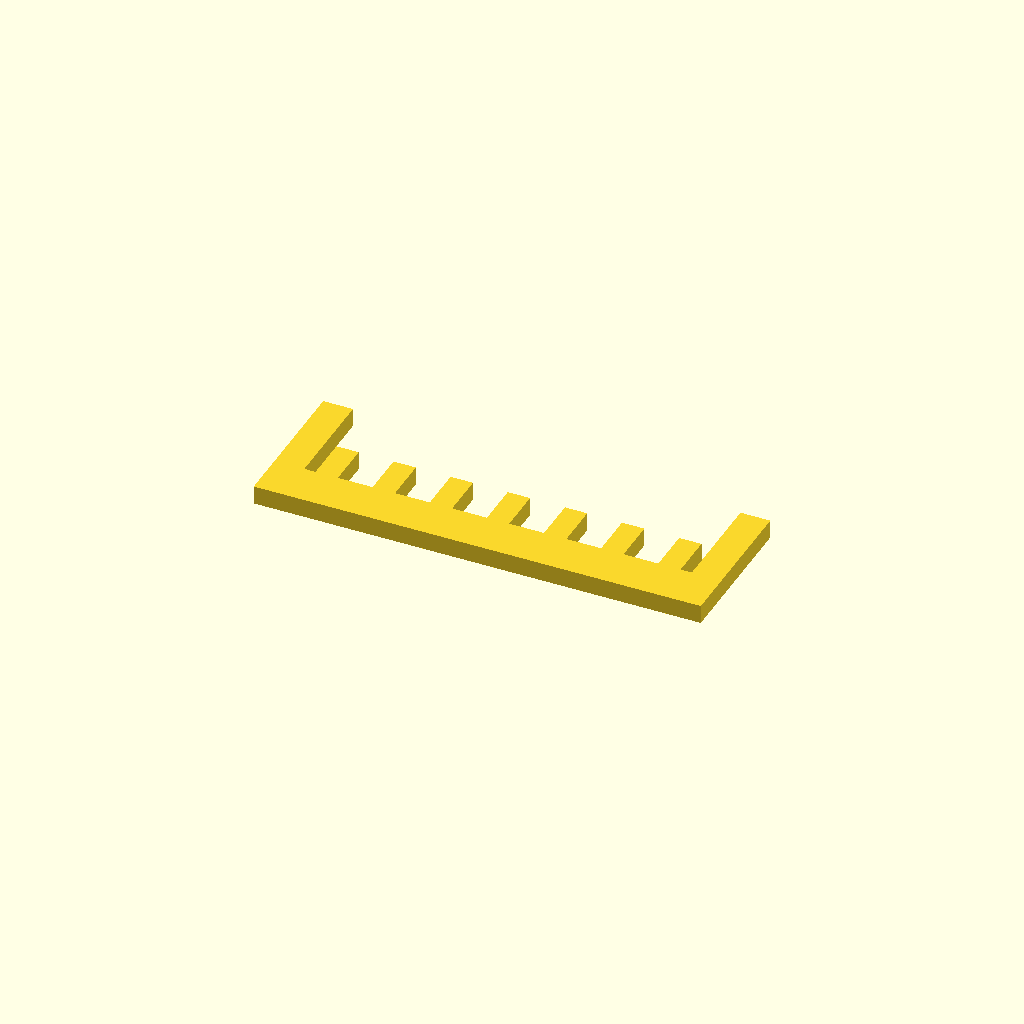
Cell 1: rendered with the file's own defaults.
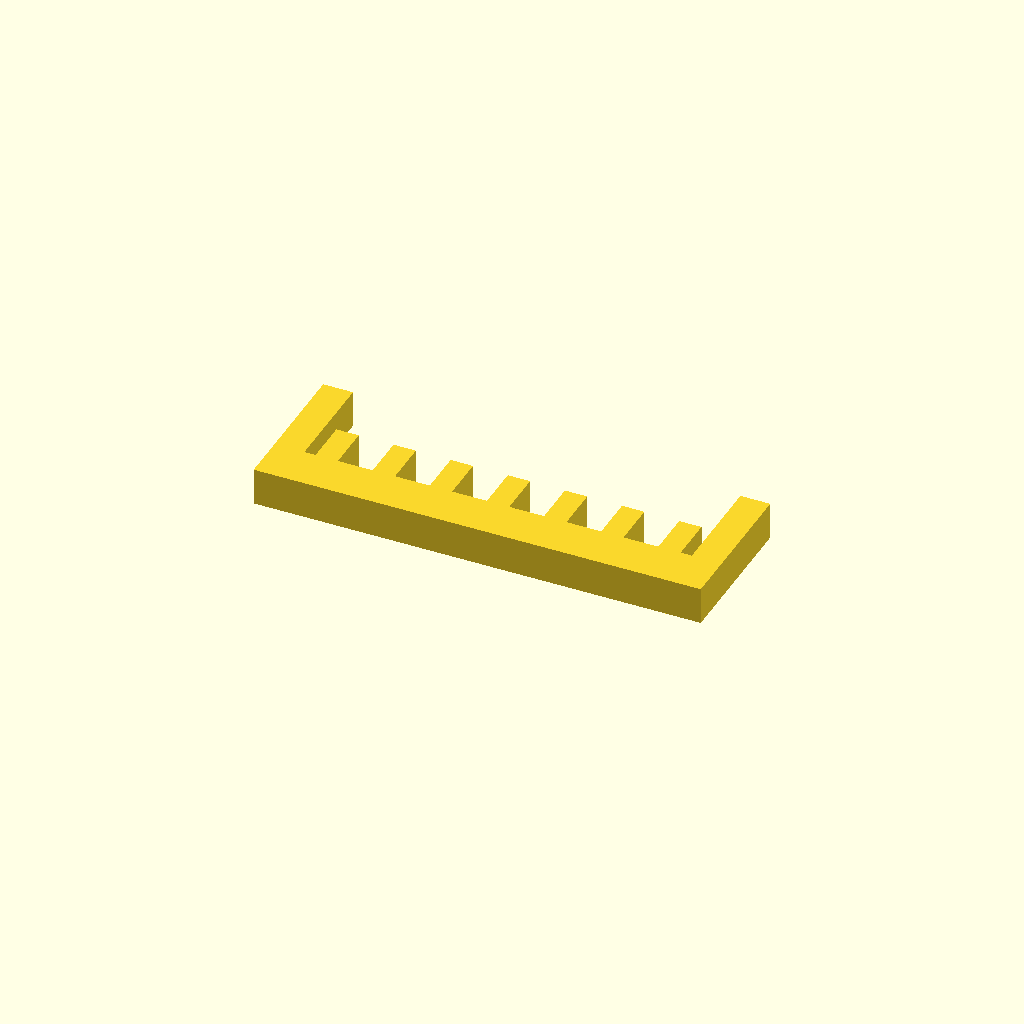
Cell 2: the same model with profile_height = 10.
One fixed orthographic camera (rotation 55°, 0°, 25°; colour scheme Cornfield) for every cell.
Source of the model, optional_data/data/sketch1/guardgrids/part_0011.scad:
$fn = 32;

// ----------------------------------------------------------------------
// Guard grille: 7 slats over a 120 x 40 mm plate
// ----------------------------------------------------------------------

// --- parameters (mm) ---
profile_height = 5;       // extrusion height
profile_points = 36;      // points of the closed outline

profile = [[0, 0], [120, 0], [120, 40], [112, 40], [112, 12], [109, 12], [109, 24], [103, 24], [103, 12], [93.667, 12], [93.667, 24], [87.667, 24], [87.667, 12], [78.333, 12], [78.333, 24], [72.333, 24], [72.333, 12], [63, 12], [63, 24], [57, 24], [57, 12], [47.667, 12], [47.667, 24], [41.667, 24], [41.667, 12], [32.333, 12], [32.333, 24], [26.333, 24], [26.333, 12], [17, 12], [17, 24], [11, 24], [11, 12], [8, 12], [8, 40], [0, 40]];  // single closed polygon, 36 points, counter clockwise

// --- the one profile operation ---
linear_extrude(height = profile_height) polygon(points = profile);
Customizer parameters (derived from the source; name, type, default, range or options):
profile_height: number, default 5
profile_points: number, default 36
